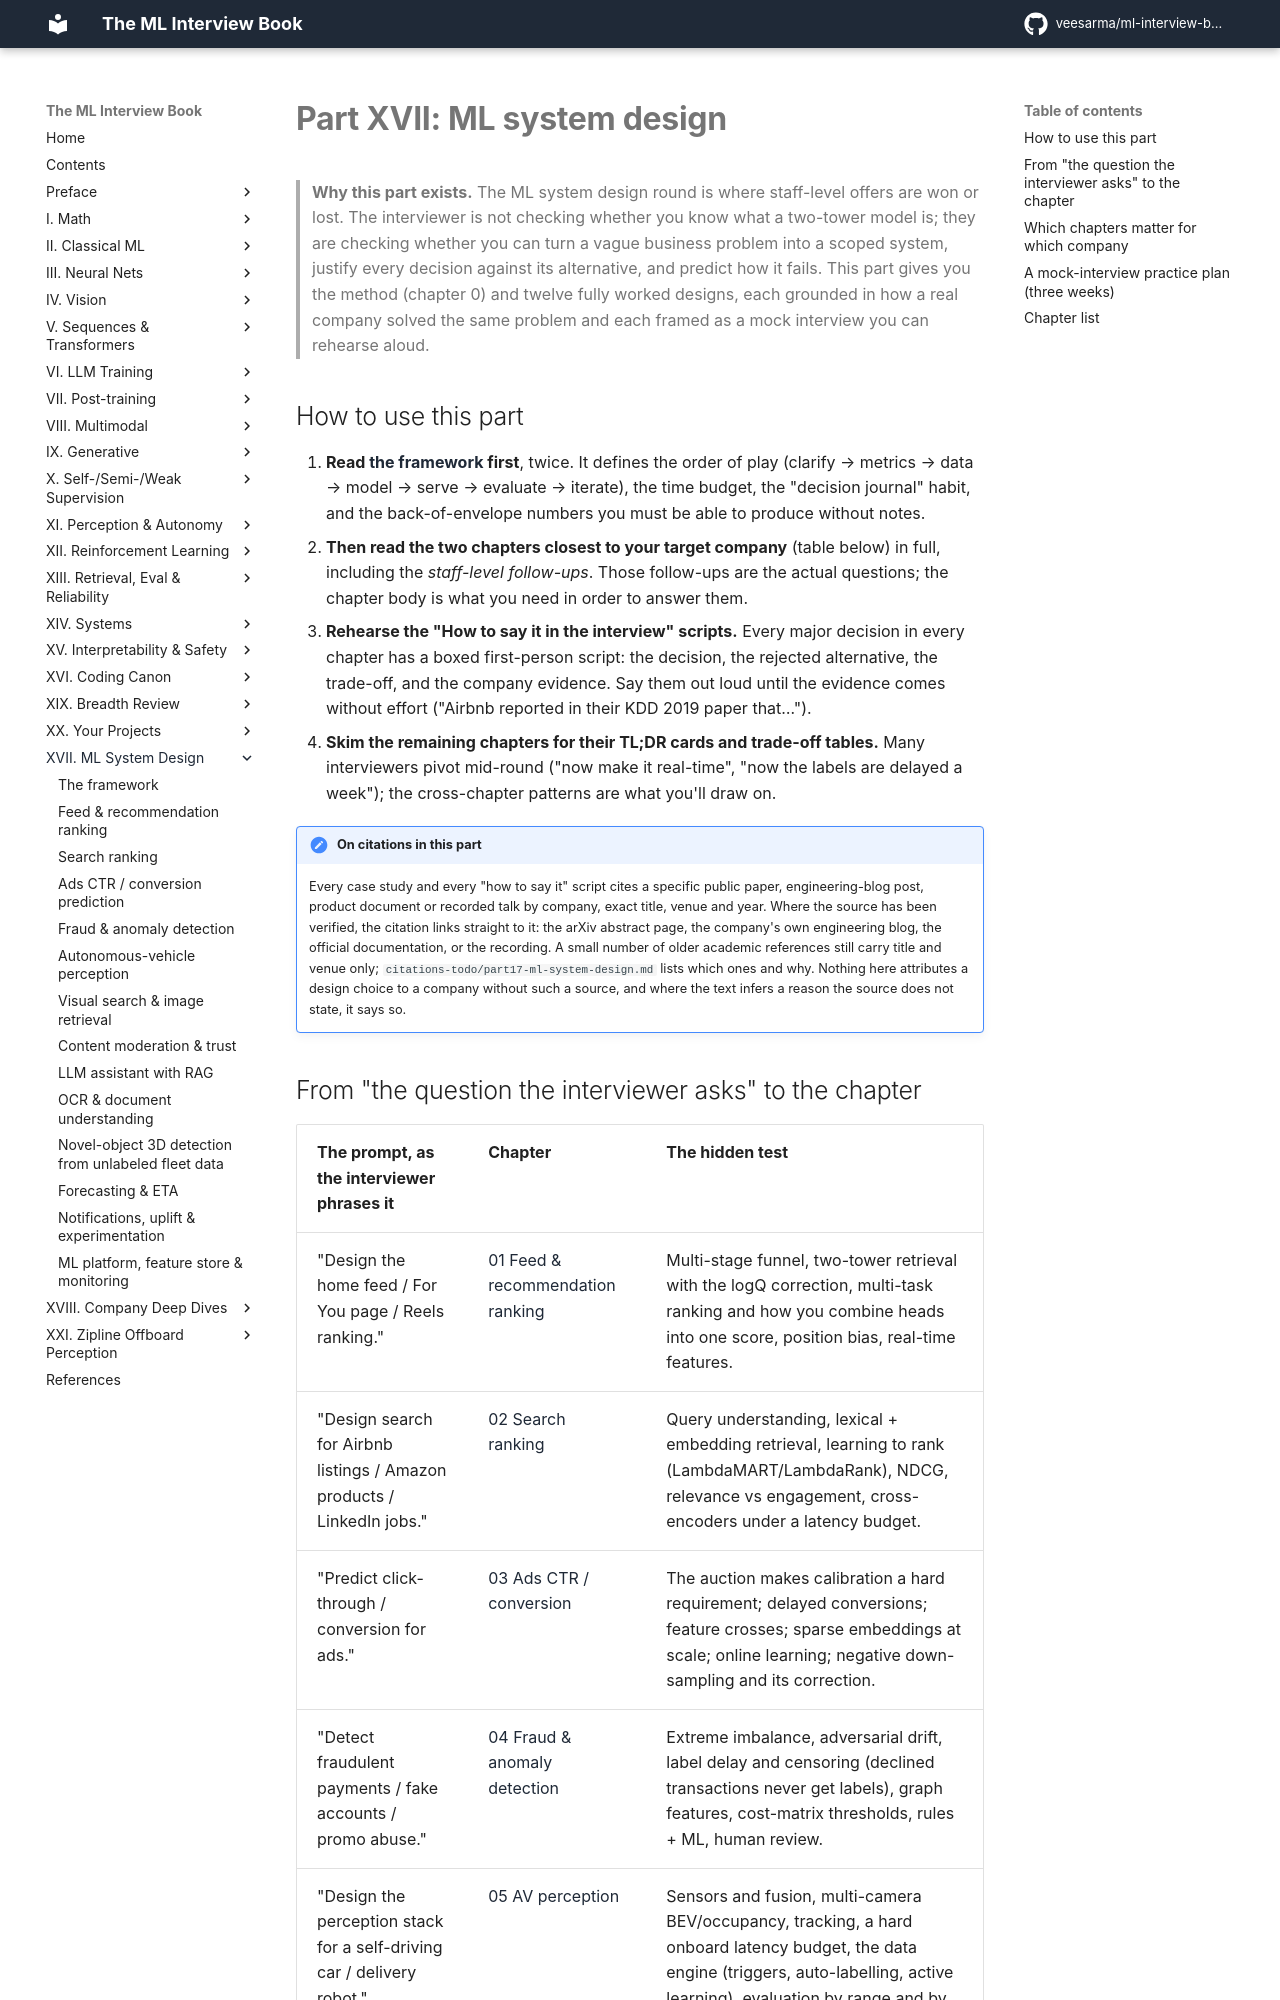

repository: veesarma/ml-interview-book · page: part17-ml-system-design/index.html · generator: mkdocs

# Part XVII: ML system design

> **Why this part exists.** The ML system design round is where staff-level offers are
> won or lost. The interviewer is not checking whether you know what a two-tower model
> is; they are checking whether you can turn a vague business problem into a scoped
> system, justify every decision against its alternative, and predict how it fails.
> This part gives you the method (chapter 0) and twelve fully worked designs, each
> grounded in how a real company solved the same problem and each framed as a mock
> interview you can rehearse aloud.

## How to use this part

1. **Read [the framework](00-framework.md) first**, twice. It defines the order of
   play (clarify → metrics → data → model → serve → evaluate → iterate), the time
   budget, the "decision journal" habit, and the back-of-envelope numbers you must be
   able to produce without notes.
2. **Then read the two chapters closest to your target company** (table below) in
   full, including the *staff-level follow-ups*. Those follow-ups are the actual
   questions; the chapter body is what you need in order to answer them.
3. **Rehearse the "How to say it in the interview" scripts.** Every major decision in
   every chapter has a boxed first-person script: the decision, the rejected
   alternative, the trade-off, and the company evidence. Say them out loud until the
   evidence comes without effort ("Airbnb reported in their KDD 2019 paper that…").
4. **Skim the remaining chapters for their TL;DR cards and trade-off tables.** Many
   interviewers pivot mid-round ("now make it real-time", "now the labels are delayed
   a week"); the cross-chapter patterns are what you'll draw on.

!!! note "On citations in this part"
    Every case study and every "how to say it" script cites a specific public paper,
    engineering-blog post, product document or recorded talk by company, exact title,
    venue and year. Where the source has been verified, the citation links straight to
    it: the arXiv abstract page, the company's own engineering blog, the official
    documentation, or the recording. A small number of older academic references still
    carry title and venue only; `citations-todo/part17-ml-system-design.md` lists which
    ones and why. Nothing here attributes a design choice to a company without such a
    source, and where the text infers a reason the source does not state, it says so.
